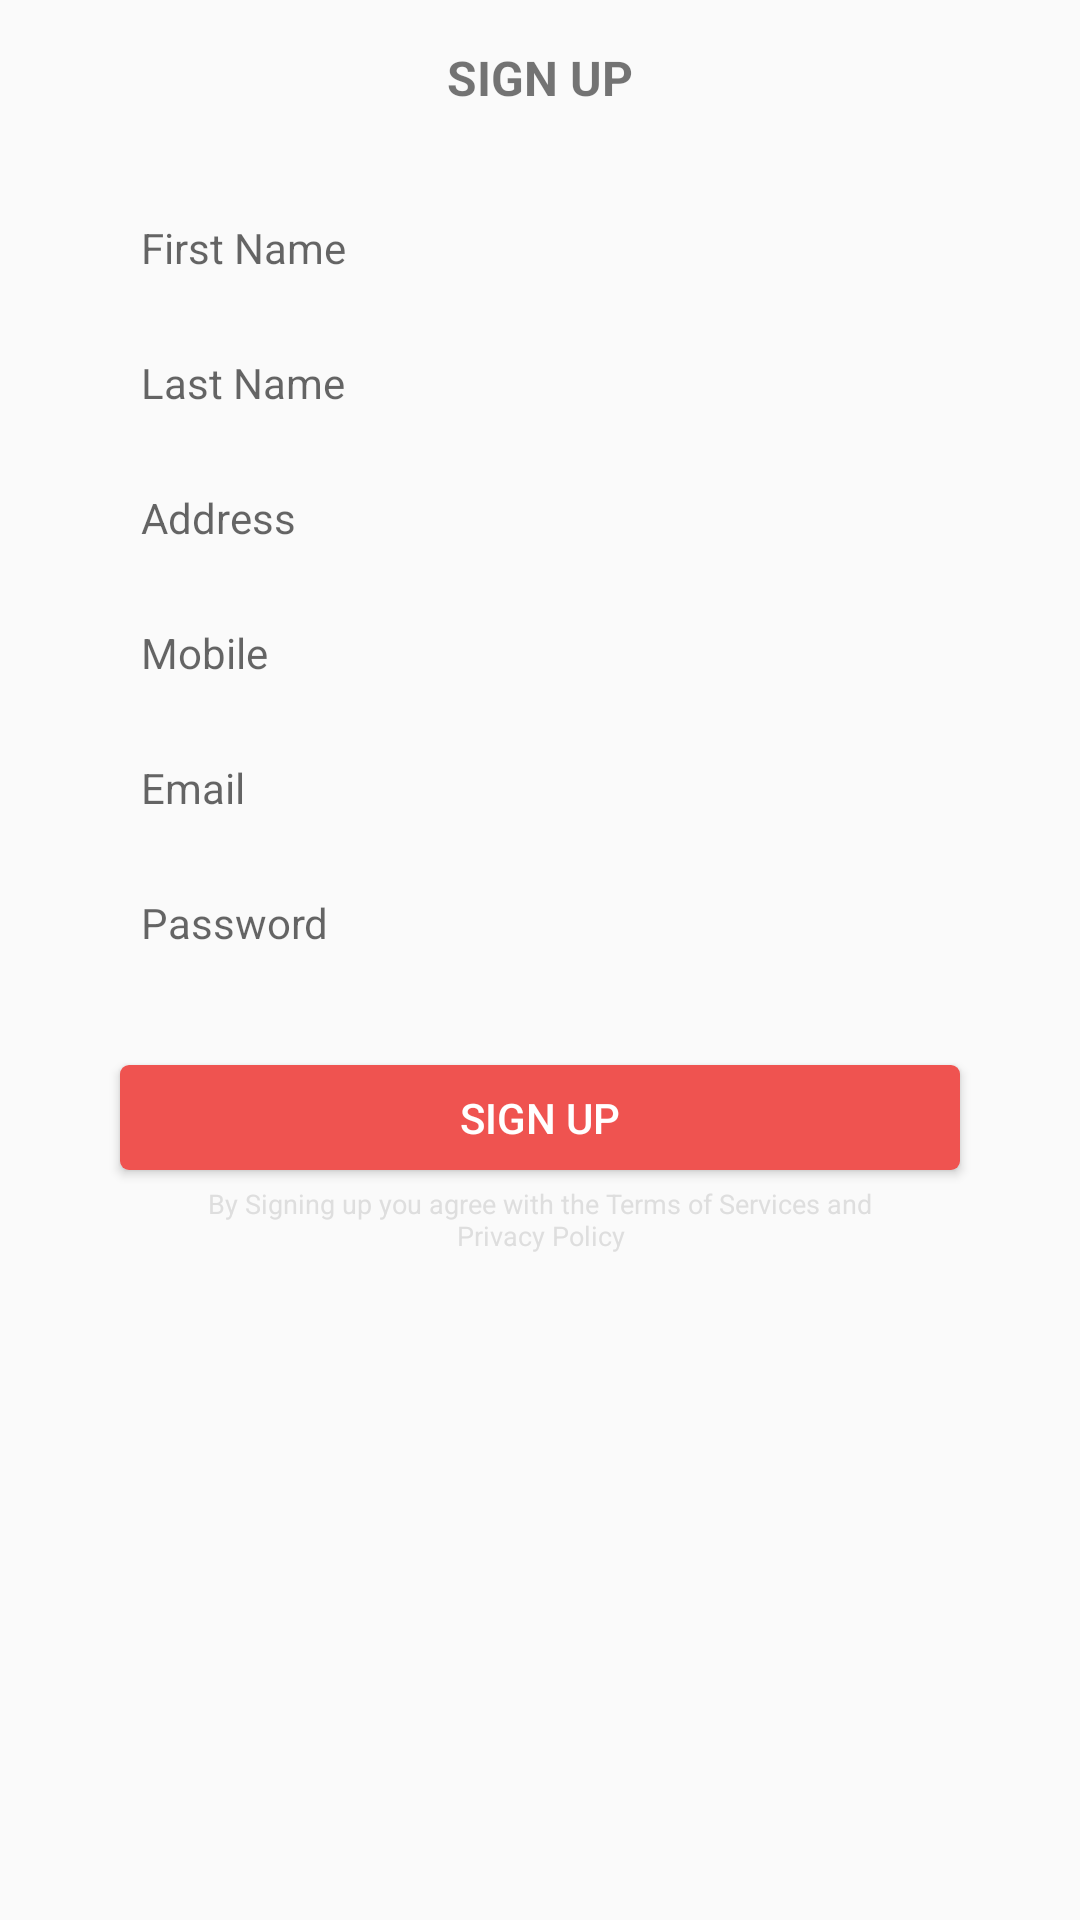

Here is an Android app screen rendered from its layout file. Give the layout XML and the strings, colors and styles it references.
<!-- AndroidManifest.xml: application theme AppTheme -->
<!-- res/layout/activity_registration.xml -->
<?xml version="1.0" encoding="utf-8"?>
<RelativeLayout xmlns:android="http://schemas.android.com/apk/res/android"
    xmlns:app="http://schemas.android.com/apk/res-auto"
    xmlns:tools="http://schemas.android.com/tools"
    android:layout_width="match_parent"
    android:layout_height="match_parent"
    tools:context=".activities.Registration">

    <android.support.v7.widget.Toolbar
        android:id="@+id/toolSignUp"
        android:layout_width="match_parent"
        android:layout_height="wrap_content"
        android:layout_alignParentStart="true"
        android:layout_alignParentTop="true"
        android:background="?attr/colorPrimary"
        android:minHeight="?attr/actionBarSize"
        android:theme="?attr/actionBarTheme" >
        <TextView
            android:id="@+id/tvback"
            android:layout_width="wrap_content"
            android:layout_height="match_parent"
            android:layout_alignParentStart="true"
            android:layout_alignParentTop="true"
            android:background="@drawable/ic_close_black_24dp"
            android:layout_marginTop="15dp"
            />

    </android.support.v7.widget.Toolbar>
    <TextView
        android:id="@+id/tvTitle"
        android:layout_width="match_parent"
        android:layout_height="wrap_content"
        android:layout_alignParentStart="true"
        android:textAlignment="center"
        android:fontFamily="sans-serif"
        android:textSize="16sp"
        android:layout_marginTop="15dp"
        android:textStyle="bold"
        android:text="SIGN UP" />
    <LinearLayout
        android:layout_marginTop="40dp"
        android:orientation="vertical"
        android:layout_width="match_parent"
        android:layout_height="wrap_content">

        <EditText
            android:id="@+id/etFirstName"
            android:layout_width="280dp"
            android:layout_height="35sp"
            android:textSize="14sp"
            android:fontFamily="sans-serif"
            android:paddingLeft="7dp"
            android:layout_marginTop="25dp"
            android:layout_alignParentTop="true"
            android:layout_centerHorizontal="true"
            android:layout_gravity="center_horizontal"
            android:ems="10"
            android:inputType="textPersonName"
            android:hint="@string/first_name"
            android:src= "@drawable/view_shape"
            android:background="@drawable/edit_text_background"
            android:text="" />
        <EditText
            android:id="@+id/etLastName"
            android:layout_width="280dp"
            android:layout_height="35sp"
            android:textSize="14sp"
            android:paddingLeft="7dp"
            android:fontFamily="sans-serif"
            android:layout_marginTop="10dp"
            android:layout_alignParentTop="true"
            android:layout_centerHorizontal="true"
            android:layout_gravity="center_horizontal"
            android:ems="10"
            android:inputType="textPersonName"
            android:hint="@string/last_name"
            android:background="@drawable/edit_text_background"
            android:text="" />
        <EditText
            android:id="@+id/etAddress"
            android:layout_width="280dp"
            android:layout_height="35sp"
            android:textSize="14sp"
            android:paddingLeft="7dp"
            android:fontFamily="sans-serif"
            android:layout_marginTop="10dp"
            android:layout_alignParentTop="true"
            android:layout_centerHorizontal="true"
            android:layout_gravity="center_horizontal"
            android:ems="10"
            android:inputType="textPersonName"
            android:hint="@string/address"
            android:background="@drawable/edit_text_background"
            android:text="" />
        <EditText
            android:id="@+id/etMobile"
            android:layout_width="280dp"
            android:layout_height="35sp"
            android:textSize="14sp"
            android:paddingLeft="7dp"
            android:fontFamily="sans-serif"
            android:layout_marginTop="10dp"
            android:layout_alignParentTop="true"
            android:layout_centerHorizontal="true"
            android:layout_gravity="center_horizontal"
            android:ems="10"
            android:inputType="textPersonName"
            android:hint="@string/mobile"
            android:background="@drawable/edit_text_background"
            android:text="" />
        <EditText
            android:id="@+id/etEmail"
            android:layout_width="280dp"
            android:layout_height="35sp"
            android:textSize="14sp"
            android:paddingLeft="7dp"
            android:fontFamily="sans-serif"
            android:layout_marginTop="10dp"
            android:layout_alignParentTop="true"
            android:layout_centerHorizontal="true"
            android:layout_gravity="center_horizontal"
            android:ems="10"
            android:inputType="textEmailAddress"
            android:hint="@string/email"
            android:background="@drawable/edit_text_background"
            android:text="" />
        <EditText
            android:id="@+id/etPss"
            android:layout_width="280dp"
            android:layout_height="35sp"
            android:textSize="14sp"
            android:paddingLeft="7dp"
            android:fontFamily="sans-serif"
            android:layout_marginTop="10dp"
            android:layout_alignParentTop="true"
            android:layout_centerHorizontal="true"
            android:ems="10"
            android:inputType="textPassword"
            android:tooltipText=""
            android:hint="@string/password"
            android:layout_gravity="center_horizontal"
            android:background="@drawable/edit_text_background"
            android:text="" />

        <Button
            android:id="@+id/btnSignup"
            android:layout_width="280dp"
            android:layout_height="35sp"
            android:layout_alignParentBottom="true"
            android:layout_alignParentStart="true"
            android:layout_gravity="center_horizontal"
            android:background="@drawable/view_shape"
            android:onClick="registerUser"
            android:textColor="#FFFFFF"
            android:layout_marginTop="30dp"
            android:text="@string/sign_up" />
        <TextView
            android:id="@+id/tvTerms"
            android:layout_width="250dp"
            android:layout_height="wrap_content"
            android:layout_centerHorizontal="true"
            android:layout_marginTop="5dp"
            android:layout_gravity="center_horizontal"
            android:text="@string/by_signing_up_you_agree_with_the_terms_of_services_and_privacy_policy"
            android:textAlignment="center"
            android:textColor="#DEDEDE"
            android:textSize="9dp" />

    </LinearLayout>

    <TextView
        android:id="@+id/tvLogin"
        android:layout_width="wrap_content"
        android:layout_height="wrap_content"
        android:layout_alignParentBottom="true"
        android:layout_centerHorizontal="true"
        android:textSize="14sp"
        android:onClick="launchLogin"
        android:layout_marginBottom="30dp"
        android:text="" />

</RelativeLayout>
<!-- resources referenced by this layout -->
<resources>
  <!-- drawable view_shape (drawable) -->
  <?xml version="1.0" encoding="utf-8"?>
  <selector xmlns:android="http://schemas.android.com/apk/res/android">
      <item>
          <shape android:shape="rectangle">
              <solid android:color="#ef5350"/>
  
              
              <corners android:radius="3dp" />
          </shape>
      </item>
  </selector>
  <string name="address">Address</string>
  <string name="by_signing_up_you_agree_with_the_terms_of_services_and_privacy_policy">By Signing up you agree with the Terms of Services and Privacy Policy</string>
  <string name="email">Email</string>
  <string name="first_name">First Name</string>
  <string name="last_name">Last Name</string>
  <string name="mobile">Mobile</string>
  <string name="password">Password</string>
  <string name="sign_up">Sign Up</string>
  <style name="AppTheme" parent="Theme.AppCompat.Light.NoActionBar">
          
          <item name="colorPrimary">@color/colorPrimary</item>
          <item name="colorPrimaryDark">@color/colorPrimaryDark</item>
          <item name="colorAccent">@color/colorAccent</item>
      </style>
  <color name="colorPrimary">#fafafa</color>
  <color name="colorPrimaryDark">#ef5350</color>
  <color name="colorAccent">#ef5350</color>
</resources>
